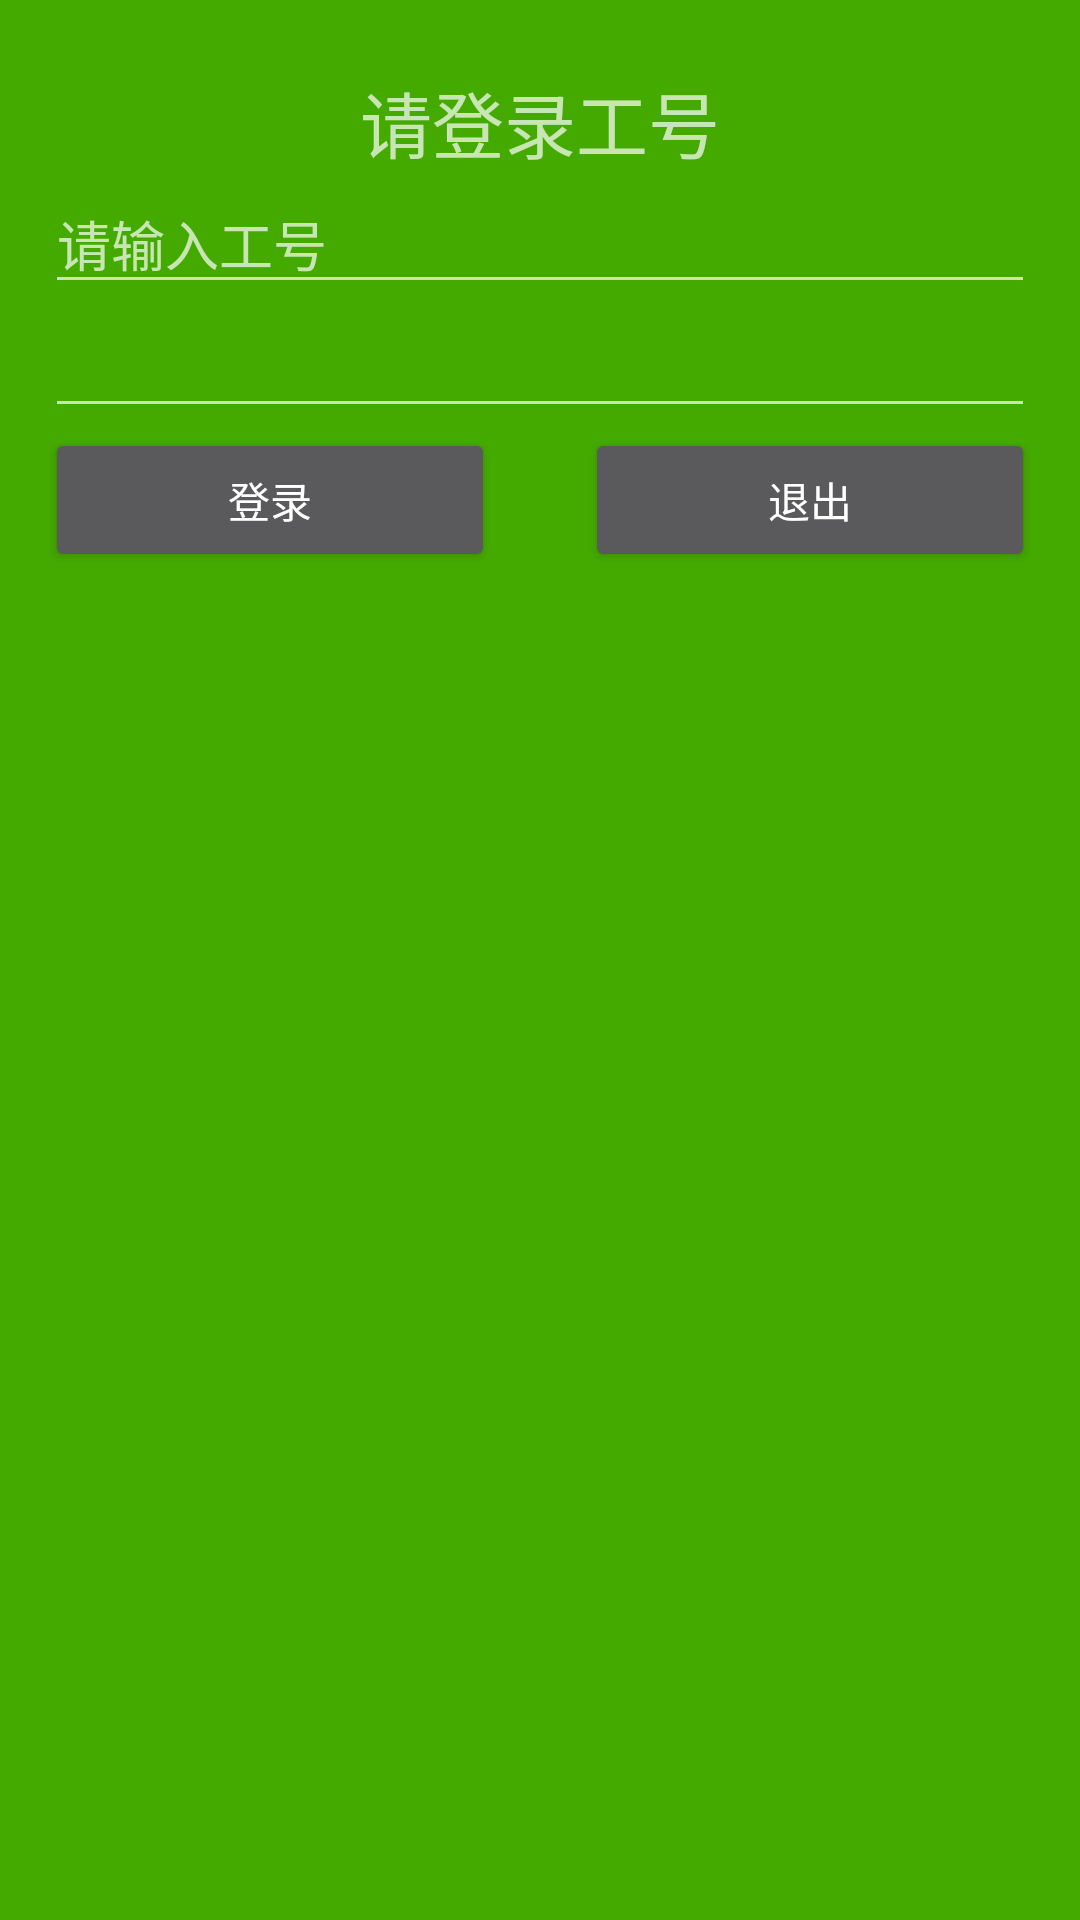

Write the Android layout XML for this screen, with the resource values it uses.
<!-- AndroidManifest.xml: application theme AppTheme -->
<!-- res/layout/act_login.xml -->
<?xml version="1.0" encoding="utf-8"?>
<RelativeLayout xmlns:android="http://schemas.android.com/apk/res/android"
    android:layout_width="match_parent"
    android:layout_height="match_parent"
    android:background="#44aa00">

    <EditText
        android:layout_marginLeft="15dp"
        android:layout_marginRight="15dp"
        android:singleLine="true"
        android:id="@+id/et_password"
        android:layout_width="match_parent"
        android:layout_height="wrap_content"
        android:layout_alignParentLeft="true"
        android:layout_below="@+id/et_username"
        android:ems="10"
        android:inputType="numberPassword" />

    <LinearLayout
        android:layout_marginLeft="15dp"
        android:layout_marginRight="15dp"
        android:layout_height="wrap_content"
        android:layout_width="match_parent"
        android:orientation="horizontal"
        android:layout_below="@+id/et_password">

        <Button
            android:id="@+id/btn_login"
            android:layout_width="0dp"
            android:layout_height="wrap_content"
            android:layout_weight="1"
            android:text="登录"

            android:paddingTop="5dp"
            android:paddingBottom="5dp"

            android:layout_marginRight="30dp" />

        <Button
            android:id="@+id/btn_equit"
            android:layout_width="0dp"
            android:layout_height="wrap_content"
            android:layout_weight="1"
            android:paddingTop="5dp"
            android:paddingBottom="5dp"

            android:text="退出" />

    </LinearLayout>

    <TextView
        android:id="@+id/login"
        android:layout_width="match_parent"
        android:layout_height="wrap_content"
        android:layout_alignParentLeft="true"
        android:layout_alignParentTop="true"
        android:gravity="center_horizontal"
        android:layout_marginTop="23dp"
        android:text="请登录工号"
        android:textSize="24sp" />

    <EditText
        android:layout_marginLeft="15dp"
        android:layout_marginRight="15dp"
        android:id="@+id/et_username"
        android:layout_width="match_parent"
        android:layout_height="wrap_content"
        android:layout_alignParentLeft="true"
        android:layout_below="@+id/login"
        android:ems="10"
        android:hint="请输入工号"
        android:singleLine="true" />
</RelativeLayout>
<!-- resources referenced by this layout -->
<resources>
  <style name="AppTheme" parent="Theme.AppCompat">
          
          <item name="colorPrimary">#1C843F</item>
          <item name="colorPrimaryDark">#319853</item>
          <item name="colorAccent">@color/colorAccent</item>
      </style>
  <color name="colorAccent">#FF4081</color>
</resources>
